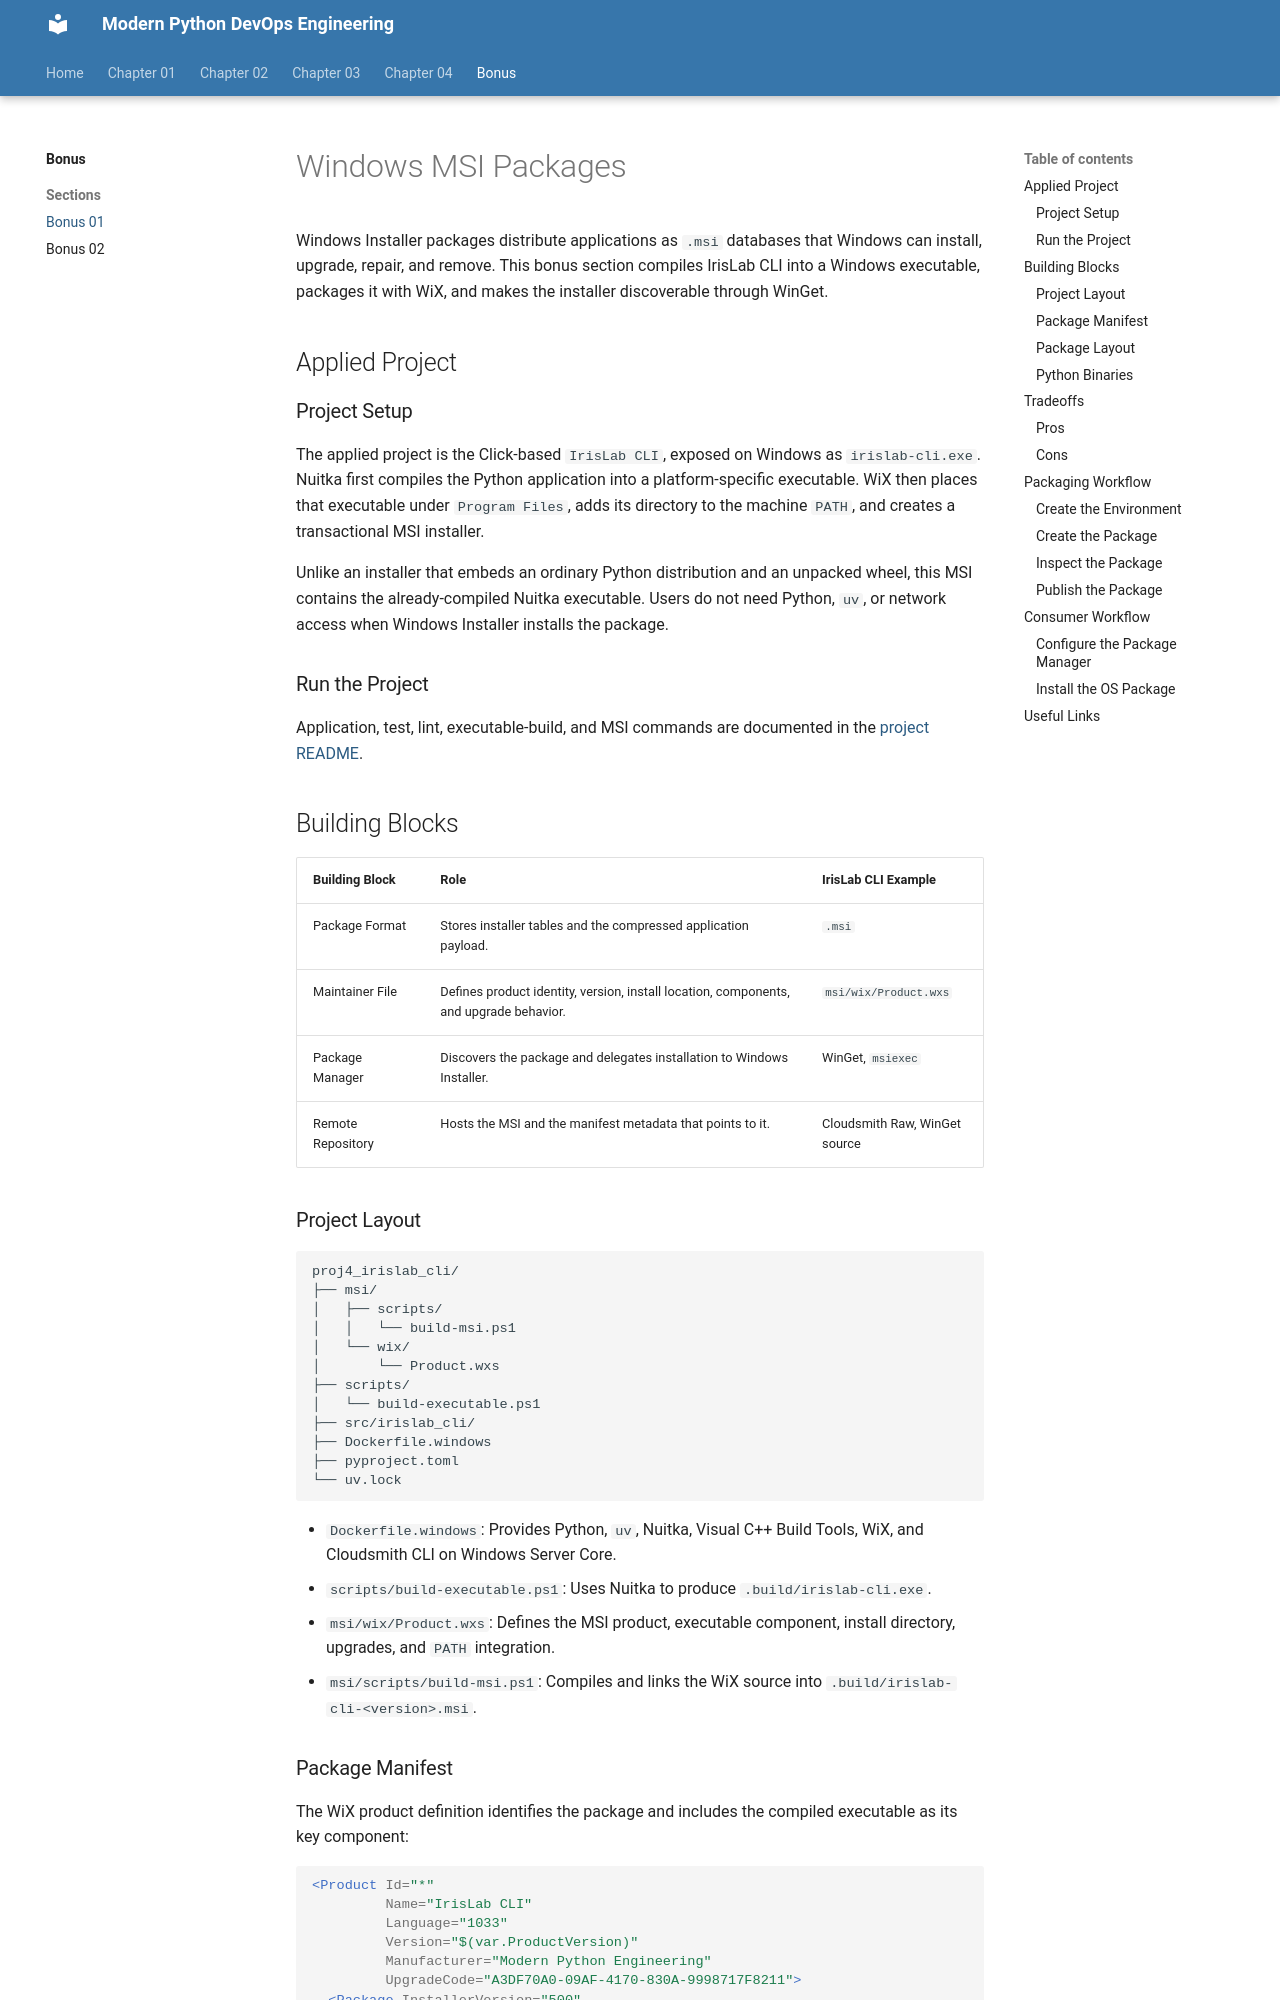

repository: ValentinTwin1206/modern-python-devops-egineering · page: chapter-bonus/bonus-01/index.html · generator: mkdocs

# Windows MSI Packages

Windows Installer packages distribute applications as `.msi` databases that Windows can install, upgrade, repair, and remove. This bonus section compiles IrisLab CLI into a Windows executable, packages it with WiX, and makes the installer discoverable through WinGet.

## Applied Project

### Project Setup

The applied project is the Click-based `IrisLab CLI`, exposed on Windows as `irislab-cli.exe`. Nuitka first compiles the Python application into a platform-specific executable. WiX then places that executable under `Program Files`, adds its directory to the machine `PATH`, and creates a transactional MSI installer.

Unlike an installer that embeds an ordinary Python distribution and an unpacked wheel, this MSI contains the already-compiled Nuitka executable. Users do not need Python, `uv`, or network access when Windows Installer installs the package.

### Run the Project

Application, test, lint, executable-build, and MSI commands are documented in the [project README](https://github.com/ValentinTwin1206/modern-python-devops-egineering/blob/main/projects/proj4_irislab_cli/README.md).

## Building Blocks

| Building Block | Role | IrisLab CLI Example |
|----------------|------|--------------------|
| Package Format | Stores installer tables and the compressed application payload. | `.msi` |
| Maintainer File | Defines product identity, version, install location, components, and upgrade behavior. | `msi/wix/Product.wxs` |
| Package Manager | Discovers the package and delegates installation to Windows Installer. | WinGet, `msiexec` |
| Remote Repository | Hosts the MSI and the manifest metadata that points to it. | Cloudsmith Raw, WinGet source |

### Project Layout

```text
proj4_irislab_cli/
├── msi/
│   ├── scripts/
│   │   └── build-msi.ps1
│   └── wix/
│       └── Product.wxs
├── scripts/
│   └── build-executable.ps1
├── src/irislab_cli/
├── Dockerfile.windows
├── pyproject.toml
└── uv.lock
```

- `Dockerfile.windows`: Provides Python, `uv`, Nuitka, Visual C++ Build Tools, WiX, and Cloudsmith CLI on Windows Server Core.
- `scripts/build-executable.ps1`: Uses Nuitka to produce `.build/irislab-cli.exe`.
- `msi/wix/Product.wxs`: Defines the MSI product, executable component, install directory, upgrades, and `PATH` integration.
- `msi/scripts/build-msi.ps1`: Compiles and links the WiX source into `.build/irislab-cli-<version>.msi`.
